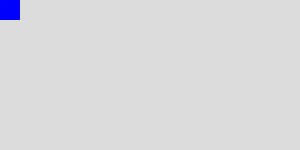
t = 0.00 s
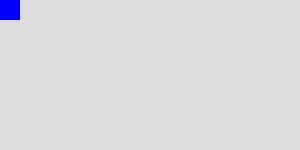
t = 1.25 s
t = 2.50 s: frame unchanged from t = 1.25 s, image omitted
t = 3.75 s: frame unchanged from t = 1.25 s, image omitted

The animated SVG that drew these frames (rendered in a browser with its animation timeline set to each time). Animation: 1 SMIL element (animateMotion=1); one cycle of 5.00 s, repeats indefinitely.

﻿<?xml version="1.0" standalone="no"?>
<svg xmlns="http://www.w3.org/2000/svg" xmlns:xlink="http://www.w3.org/1999/xlink">

	<rect width="100%" height="100%" fill="#dcdcdc" />

	<svg width="20" height="20" viewbox="0 0 600 600">

		<rect width="100%" height="100%" fill="blue" />
		<svg width="100" height="100">

			<!-- the path to be animated along -->
			<path
			  id="theMotionPath"
			  fill="none"
			  stroke="lightgrey"
			  stroke-width="0.25"
			  d="
      M 5 5
      m -4, 0
      a 4,4 0 1,0 8,0
      a 4,4 0 1,0 -8,0
      "
  />

			<!-- the mover [doesn't need cx or cy] -->
			<circle r="10" fill="red">
				<!-- Define the motion path animation -->
				<animateMotion dur="5s" repeatCount="indefinite">
					<mpath xlink:href="#theMotionPath" />
				</animateMotion>
			</circle>

		</svg>
	</svg>
</svg>